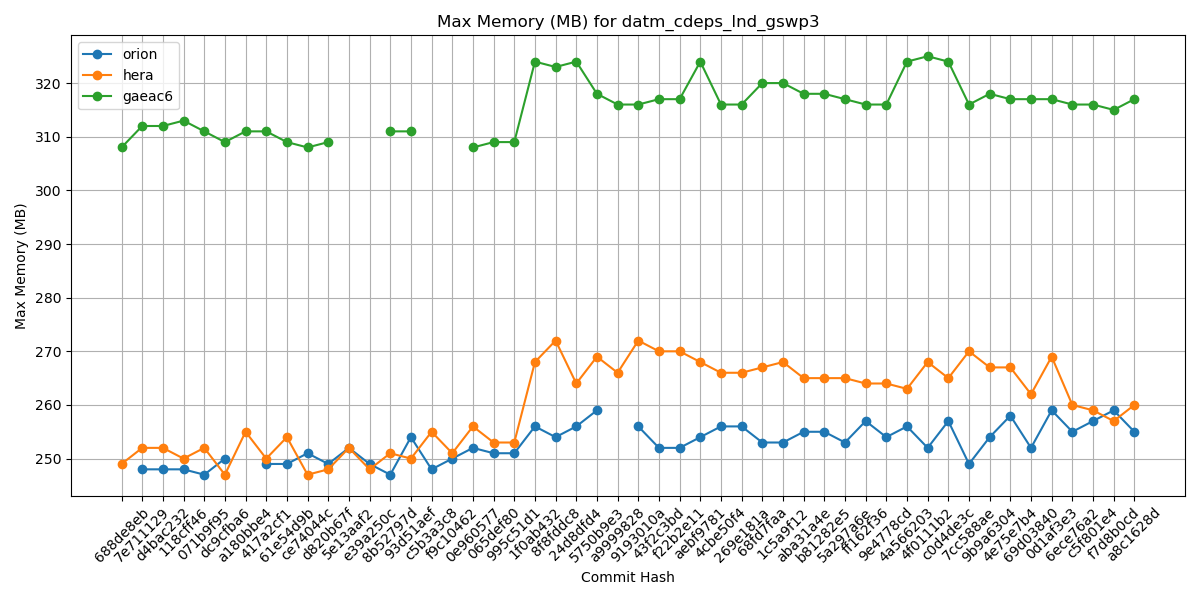

Values plotted in this chart, from the file beside it:
Hash, orion, hera, gaeac6
688de8eb, , 249, 308
7e711129, 248, 252, 312
d4bac232, 248, 252, 312
118cff46, 248, 250, 313
071b9f95, 247, 252, 311
dc9cfba6, 250, 247, 309
a180bbe4, , 255, 311
417a2cf1, 249, 250, 311
61e54d9b, 249, 254, 309
ce74044c, 251, 247, 308
d820b67f, 249, 248, 309
5e13aaf2, 252, 252, 
e39a250c, 249, 248, 
8b52797d, 247, 251, 311
93d51aef, 254, 250, 311
c5b3a3c8, 248, 255, 
f9c10462, 250, 251, 
0e960577, 252, 256, 308
065def80, 251, 253, 309
995c51d1, 251, 253, 309
1f0ab432, 256, 268, 324
8f8fddc8, 254, 272, 323
24d8dfd4, 256, 264, 324
5750b9e3, 259, 269, 318
a9999828, , 266, 316
9193010a, 256, 272, 316
43f2c3bd, 252, 270, 317
f22b2e11, 252, 270, 317
aebf9781, 254, 268, 324
4cbe50f4, 256, 266, 316
269e181a, 256, 266, 316
68fd7faa, 253, 267, 320
1c5a9f12, 253, 268, 320
aba31a4e, 255, 265, 318
b81282e5, 255, 265, 318
5a297a6e, 253, 265, 317
ff162f36, 257, 264, 316
9e4778cd, 254, 264, 316
4a566203, 256, 263, 324
4f0111b2, 252, 268, 325
c0d4de3c, 257, 265, 324
7cc588ae, 249, 270, 316
9b9a6304, 254, 267, 318
4e75e7b4, 258, 267, 317
69d03840, 252, 262, 317
0d1af3e3, 259, 269, 317
6ece76a2, 255, 260, 316
c5f801e4, 257, 259, 316
f7d8b0cd, 259, 257, 315
a8c1628d, 255, 260, 317
